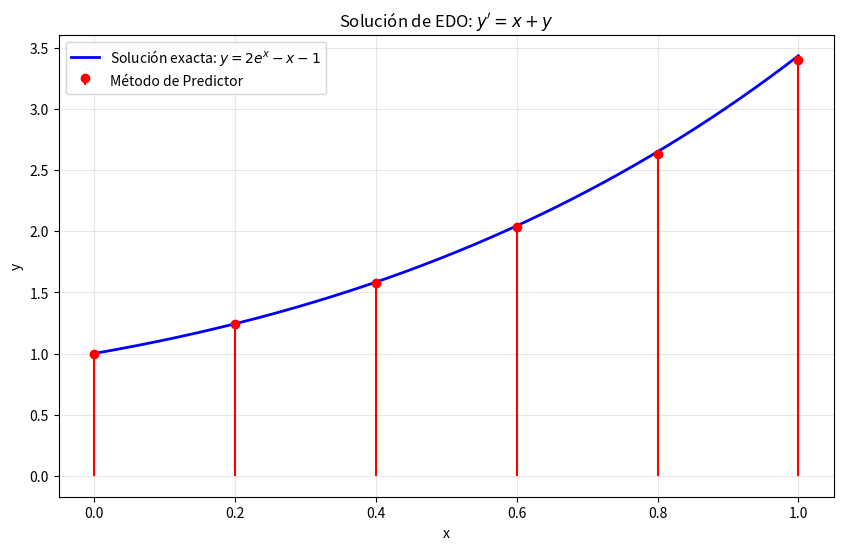

This chart was generated by the following Python code:
import numpy as np
from matplotlib import pyplot as plt


def predictor_corrector(f,a,b,y0,n):
    h=(b-a)/n
    x=np.linspace(a,b,n+1)
    y=np.zeros(n+1)
    y[0]=y0

    for k in range(n):
        K1 = f(x[k], y[k])
        K2 = f(x[k]+h, y[k]+h*K1)
        y[k+1]= y[k] + h/2*(K1+K2)

    return x,y

def f(x, y):
    return x + y

# Parámetros
a = 0
b = 1
y0 = 1
n = 5

# Calcular solución con Euler
x, y_aprox = predictor_corrector(f, a, b, y0, n)

print("Puntos x:", x)
print("Aproximación y:", y_aprox)

# Gráfica de la solución exacta
x_exact = np.linspace(a, b, 1000)  # Equivalente a a:0.0001:b
y_exact = 2 * np.exp(x_exact) - x_exact - 1  # Solución exacta de y' = x + y

# Crear la gráfica
plt.figure(figsize=(10, 6))

# Graficar solución exacta (línea azul)
plt.plot(x_exact, y_exact, 'b', label='Solución exacta: $y = 2e^x - x - 1$', linewidth=2)

# Graficar solución aproximada (stem plot rojo)
plt.stem(x, y_aprox, linefmt='r-', markerfmt='ro', basefmt=' ', label='Método de Predictor')

plt.xlabel('x')
plt.ylabel('y')
plt.title('Solución de EDO: $y\' = x + y$')
plt.legend()
plt.grid(True, alpha=0.3)
plt.show()
